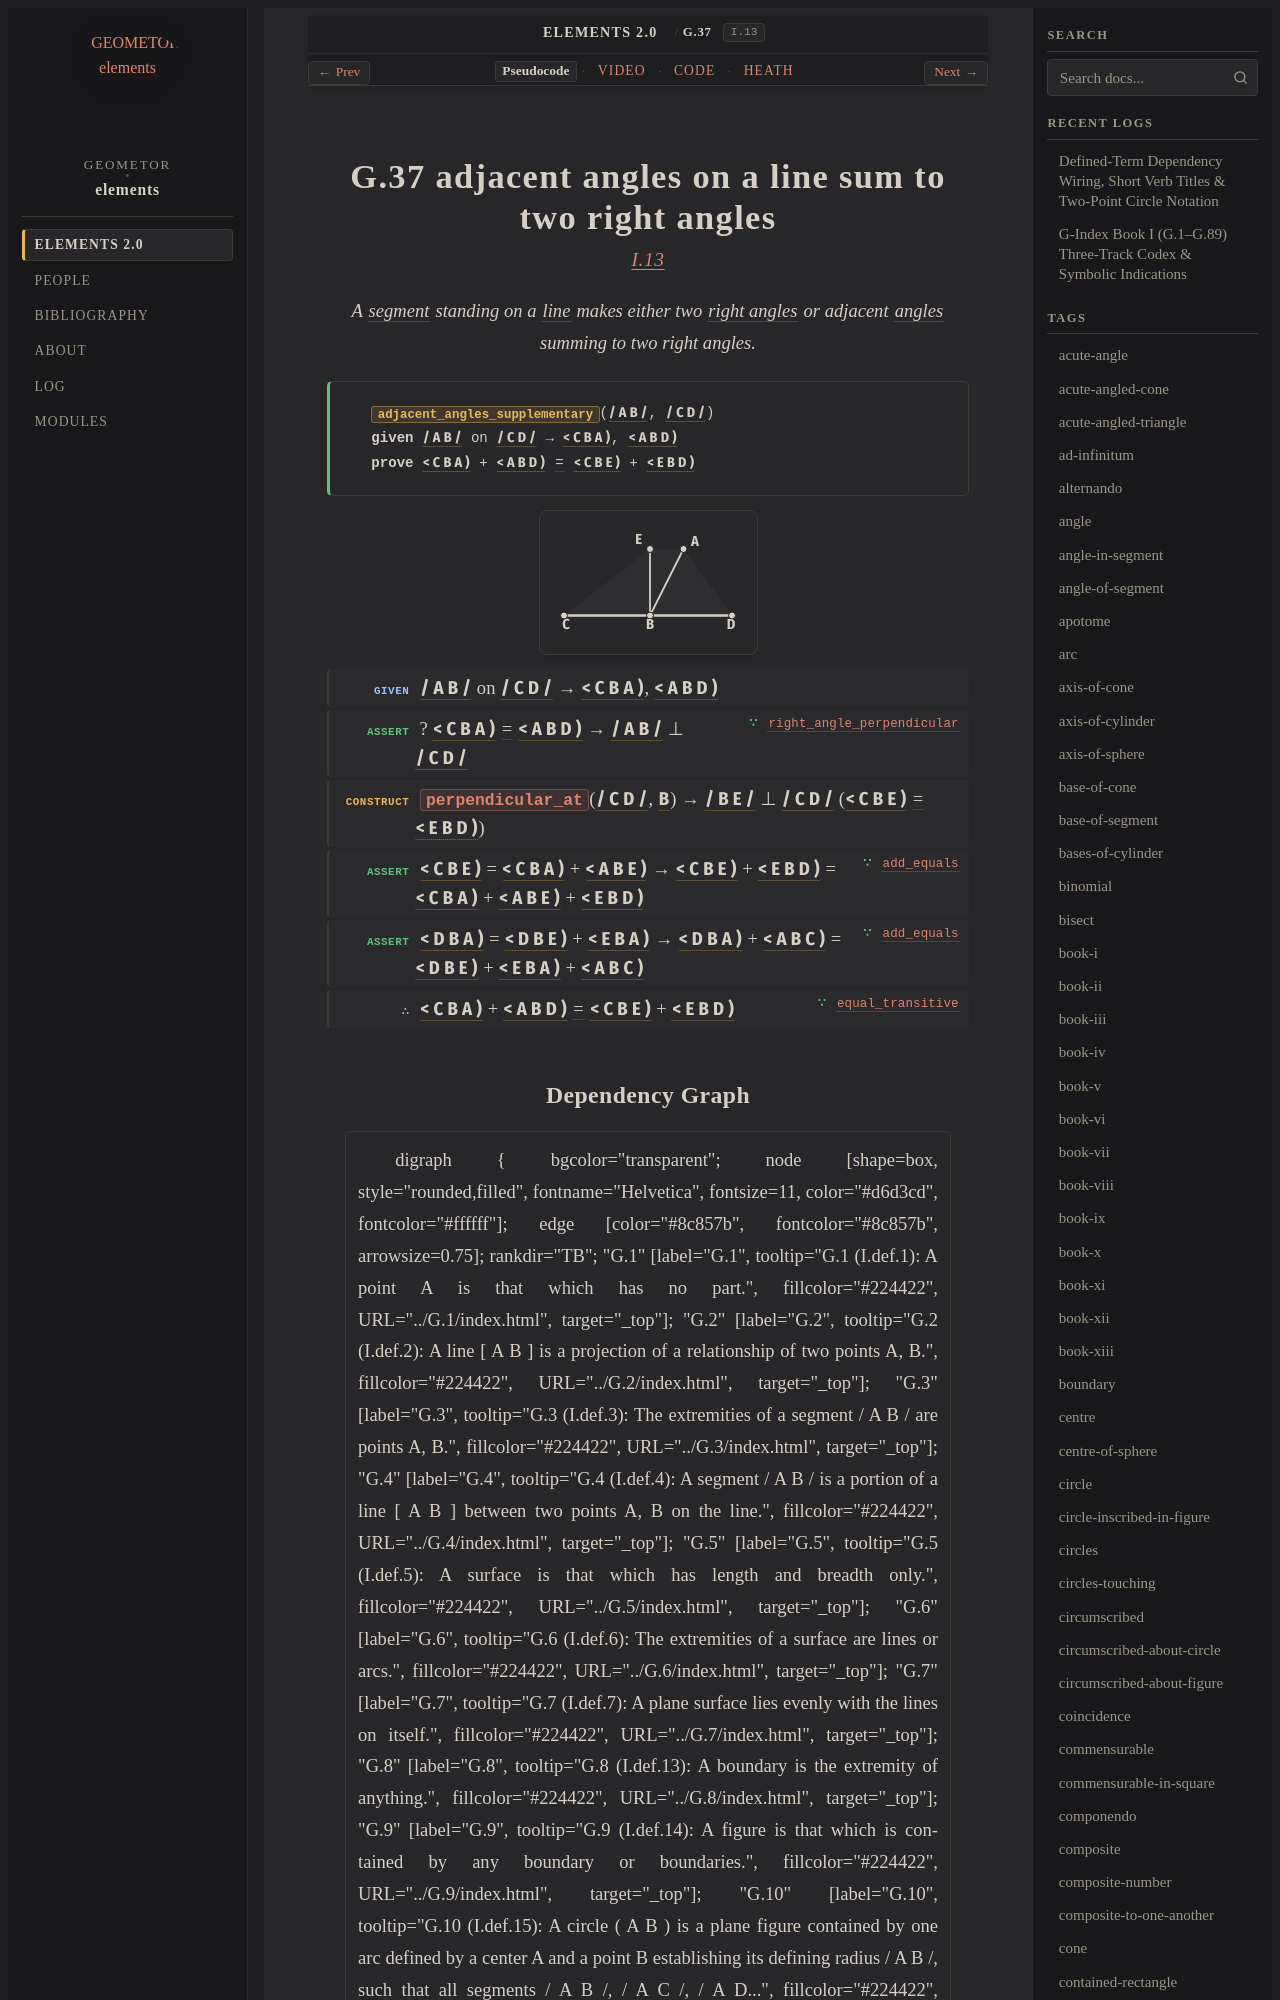

repository: geometor/elements · page: elements2/G.37/index.html · generator: sphinx

:order: 37
:number: 37
:canonical_id: G.37
:original_id: I.13
:title: G.37 adjacent angles on a line sum to two right angles
:volume: I
:book: I
:type: prop
:subtype: theorem
:categories: theorem, proof, plane-geometry
:category: theorem, proof, plane-geometry
:tags: book-i, point, segment, angle, straight-line, plane-angle, right-angle, plane, equality
:dependencies: G.1, G.2, G.4, G.16, G.22, G.33, G.34, G.36
:excerpt: A segment standing on a line makes either two right angles or adjacent angles summing to two right angles.
:youtube_id: -Yxl0fsvneo

.. _G.37:
.. _I.13:

G.37 adjacent angles on a line sum to two right angles
======================================================

.. rubric:: `I.13 <https://geometor.github.io/euclid/heath/volume_I/book_i/propositions/13/>`_

.. enunciation::

   A :term:`segment <G.4>` standing on a :term:`line <G.2>` makes either two :term:`right angles <G.33>` or adjacent :term:`angles <G.22>` summing to two right angles.

.. signature:: theorem

   | :fn:`adjacent_angles_supplementary <G.37>`\ (:g:`/ A B / <g1:/ A B />`, :g:`/ C D / <g1:/ C D />`)
   | **given** :g:`/ A B / <g1:/ A B />` on :g:`/ C D / <g1:/ C D />` → :g:`< C B A ) <g1:< C B A )>`, :g:`< A B D ) <g1:< A B D )>`
   | **prove** :g:`< C B A ) <g1:< C B A )>` + :g:`< A B D ) <g1:< A B D )>` :eq:`= <g1:< C B E ) = g1:< E B D )>` :g:`< C B E ) <g1:< C B E )>` + :g:`< E B D ) <g1:< E B D )>`

.. picture:: g1.svg
   :alt: Proposition 13 figure

.. step:: given

   :g:`/ A B / <g1:/ A B />` on :g:`/ C D / <g1:/ C D />` → :g:`< C B A ) <g1:< C B A )>`, :g:`< A B D ) <g1:< A B D )>`

.. step:: assert ∵ right_angle_perpendicular <G.33>

   ? :g:`< C B A ) <g1:< C B A )>` :eq:`= <g1:< C B A ) = g1:< A B D )>` :g:`< A B D ) <g1:< A B D )>` → :g:`/ A B / <g1:/ A B />` ⊥ :g:`/ C D / <g1:/ C D />`

.. step:: construct

   :fn:`perpendicular_at <G.34>`\ (:g:`/ C D / <g1:/ C D />`, :g:`B <g1:B>`) → :g:`/ B E / <g1:/ B E />` ⊥ :g:`/ C D / <g1:/ C D />` (:g:`< C B E ) <g1:< C B E )>` :eq:`= <g1:< C B E ) = g1:< E B D )>` :g:`< E B D ) <g1:< E B D )>`)

.. step:: assert ∵ add_equals <G.36>

   :g:`< C B E ) <g1:< C B E )>` = :g:`< C B A ) <g1:< C B A )>` + :g:`< A B E ) <g1:< A B E )>` → :g:`< C B E ) <g1:< C B E )>` + :g:`< E B D ) <g1:< E B D )>` = :g:`< C B A ) <g1:< C B A )>` + :g:`< A B E ) <g1:< A B E )>` + :g:`< E B D ) <g1:< E B D )>`

.. step:: assert ∵ add_equals <G.36>

   :g:`< D B A ) <g1:< D B A )>` = :g:`< D B E ) <g1:< D B E )>` + :g:`< E B A ) <g1:< E B A )>` → :g:`< D B A ) <g1:< D B A )>` + :g:`< A B C ) <g1:< A B C )>` = :g:`< D B E ) <g1:< D B E )>` + :g:`< E B A ) <g1:< E B A )>` + :g:`< A B C ) <g1:< A B C )>`

.. step:: conclude ∵ equal_transitive <G.16>

   :g:`< C B A ) <g1:< C B A )>` + :g:`< A B D ) <g1:< A B D )>` :eq:`= <g1:< C B E ) = g1:< E B D )>` :g:`< C B E ) <g1:< C B E )>` + :g:`< E B D ) <g1:< E B D )>`
